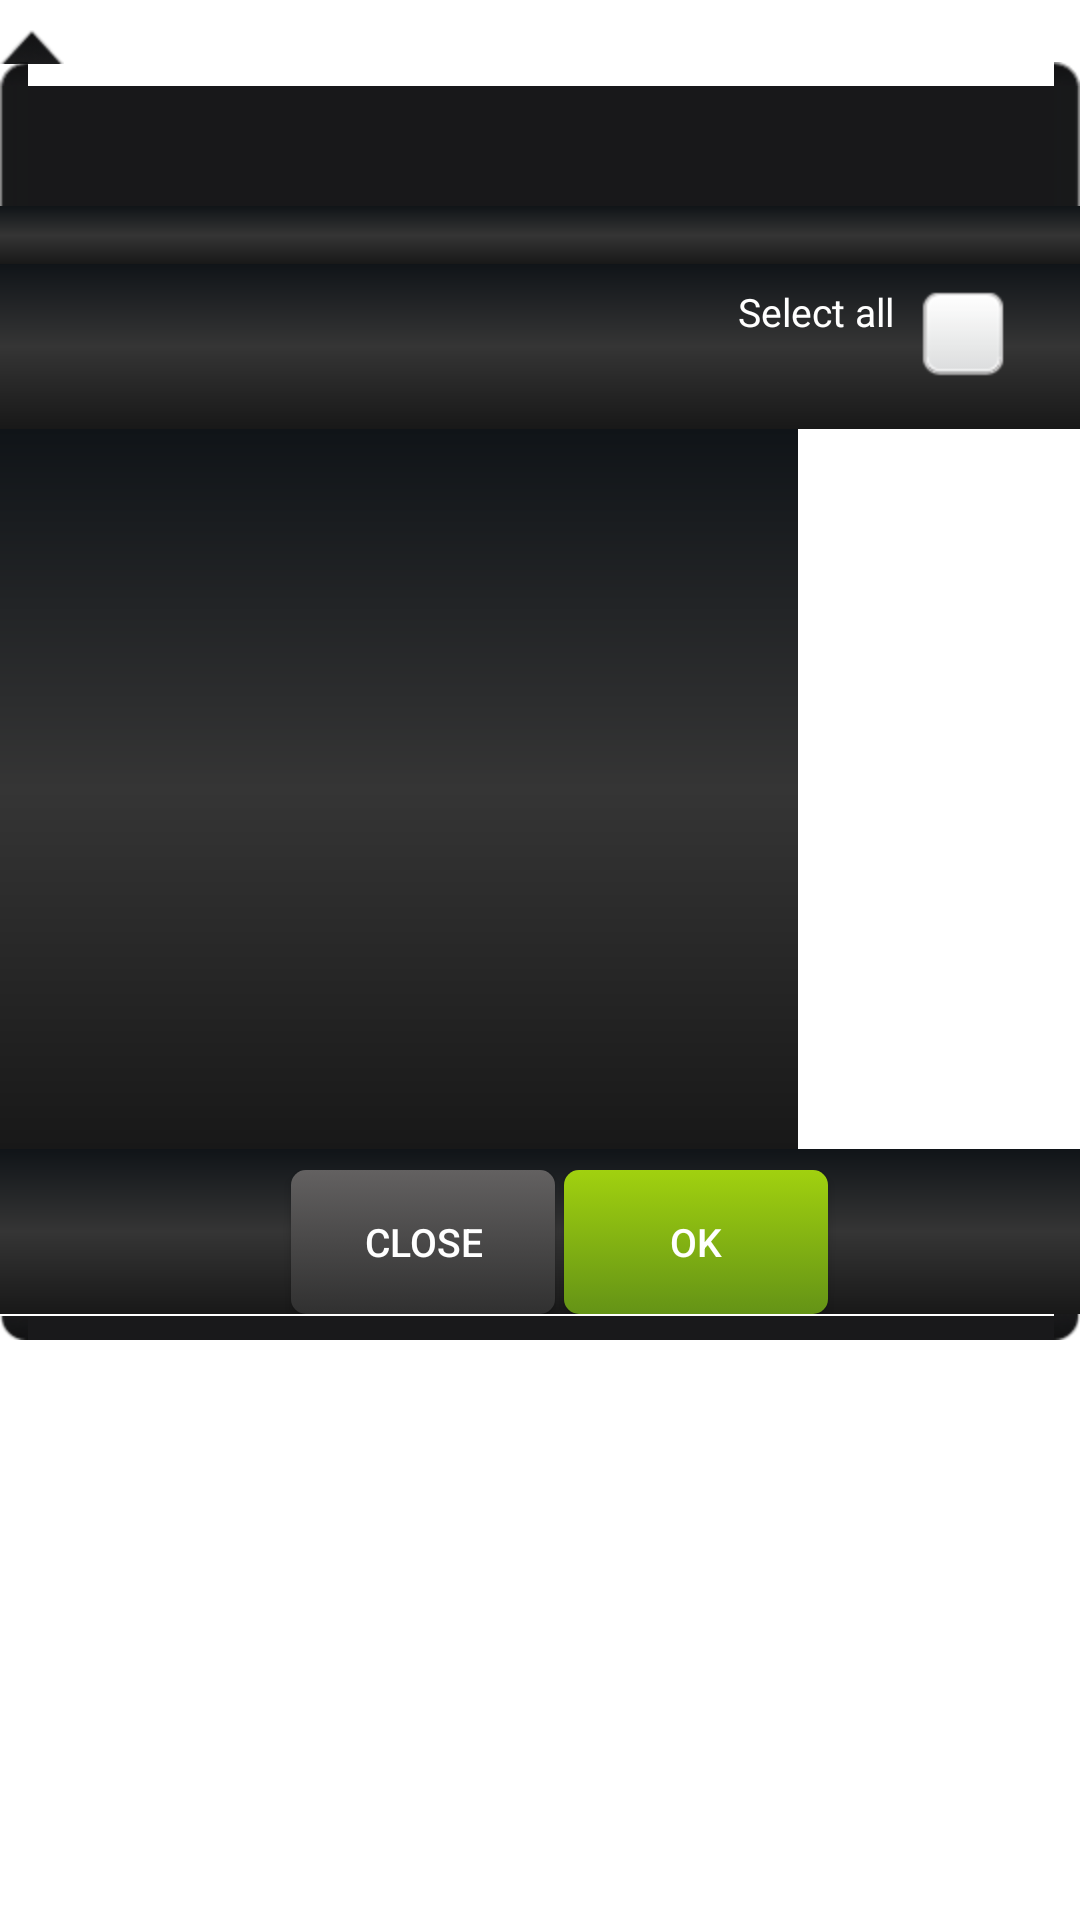

The Android layout XML behind this screen, and the referenced resources:
<!-- AndroidManifest.xml: fallback theme Theme.MaterialComponents.DayNight.NoActionBar -->
<!-- res/layout/selectable_list_popup_with_arrow_black.xml -->
<?xml version="1.0" encoding="utf-8"?>

<LinearLayout xmlns:android="http://schemas.android.com/apk/res/android"
    android:id="@id/popup_list"
    android:layout_width="wrap_content"
    android:layout_height="wrap_content"
    android:orientation="vertical"
    android:stretchMode="columnWidth" >

    <ImageView
        android:id="@id/arrow_up"
        android:layout_width="wrap_content"
        android:layout_height="wrap_content"
        android:layout_marginTop="10.0dip"
        android:src="@drawable/quickcontact_arrow_up_black" />

    <FrameLayout
        android:id="@id/popup_header"
        android:layout_width="fill_parent"
        android:layout_height="wrap_content"
        android:layout_marginTop="-1.0dip"
        android:background="@drawable/quickcontact_top_frame_black" >

        <Button
            android:id="@id/dialog_close"
            android:layout_width="wrap_content"
            android:layout_height="wrap_content"
            android:layout_gravity="right"
            android:layout_weight="0.0"
            android:background="@android:color/transparent"
            android:drawableLeft="@drawable/dialog_close"
            android:gravity="right|center"
            android:paddingRight="7.0dip"
            android:paddingTop="7.0dip"
            android:visibility="invisible" />
    </FrameLayout>

    <TextView
        android:id="@id/popup_title"
        style="@style/PopupTitle" />

    <LinearLayout
        android:id="@id/popup_buttons"
        android:layout_width="fill_parent"
        android:layout_height="wrap_content"
        android:layout_gravity="right"
        android:background="@drawable/popup_with_arrow_background_black"
        android:gravity="right"
        android:orientation="horizontal"
        android:paddingRight="7.0dip"
        android:paddingTop="7.0dip" >

        <TextView
            android:id="@id/all_checkbox_label"
            android:layout_width="wrap_content"
            android:layout_height="wrap_content"
            android:layout_gravity="right"
            android:layout_weight="0.0"
            android:paddingRight="7.0dip"
            android:text="@string/select_all"
            android:textColor="#ffffffff"
            android:textSize="13.0dip" />

        <CheckBox
            android:id="@id/all_checkbox"
            android:layout_width="wrap_content"
            android:layout_height="wrap_content"
            android:layout_gravity="right"
            android:button="@drawable/custom_checkbox"
            android:clickable="false"
            android:focusable="false"
            android:gravity="right"
            android:paddingBottom="3.0dip"
            android:paddingLeft="7.0dip"
            android:paddingRight="7.0dip"
            android:paddingTop="0.0px" />
    </LinearLayout>

    <LinearLayout
        android:id="@id/content_panel"
        android:layout_width="266.0dip"
        android:layout_height="240.0dip"
        android:background="@drawable/popup_with_arrow_background_black"
        android:orientation="vertical"
        android:paddingLeft="1.0px"
        android:paddingRight="1.0px"
        android:stretchMode="columnWidth" />

    <LinearLayout
        android:layout_width="fill_parent"
        android:layout_height="wrap_content"
        android:layout_gravity="center"
        android:background="@drawable/popup_with_arrow_background_black"
        android:gravity="center"
        android:orientation="horizontal"
        android:paddingTop="7.0dip" >

        <Button
            android:id="@id/popup_cancel_btn"
            style="@style/TextualButtonClose"
            android:layout_marginLeft="13.0dip"
            android:background="@drawable/button_background_selector"
            android:text="@string/close" />

        <ImageView
            android:layout_width="0.0dip"
            android:layout_height="3.0dip"
            android:layout_gravity="center"
            android:layout_marginBottom="3.0dip"
            android:layout_marginRight="3.0dip"
            android:layout_marginTop="3.0dip"
            android:layout_weight="0.0"
            android:gravity="center" />

        <Button
            android:id="@id/popup_ok_btn"
            style="@style/TextualButtonClose"
            android:background="@drawable/button_ok_background_selector"
            android:text="@string/ok" />
    </LinearLayout>

    <FrameLayout
        android:id="@id/popup_footer"
        android:layout_width="fill_parent"
        android:layout_height="wrap_content"
        android:layout_weight="0.0"
        android:background="@drawable/quickcontact_bottom_frame_black" />

    <ImageView
        android:id="@id/arrow_down"
        android:layout_width="wrap_content"
        android:layout_height="wrap_content"
        android:layout_marginLeft="7.0dip"
        android:layout_marginRight="7.0dip"
        android:layout_marginTop="0.0dip"
        android:src="@drawable/quickcontact_arrow_down_black" />

</LinearLayout>
<!-- resources referenced by this layout -->
<resources>
  <!-- drawable button_background_selector (drawable) -->
  <?xml version="1.0" encoding="utf-8"?>
  
  <selector
    xmlns:android="http://schemas.android.com/apk/res/android">
      <item android:state_pressed="true" android:drawable="@drawable/bg_button_selected" />
      <item android:state_pressed="false" android:drawable="@drawable/bg_button" />
  </selector>
  <!-- drawable custom_checkbox (drawable) -->
  <?xml version="1.0" encoding="utf-8"?>
  
  <selector
    xmlns:android="http://schemas.android.com/apk/res/android">
      <item android:state_checkable="true" android:drawable="@drawable/checkbox_state_normal" />
      <item android:state_checked="true" android:drawable="@drawable/checkbox_state_pressed" />
      <item android:drawable="@drawable/checkbox_state_normal" />
  </selector>
  <!-- drawable popup_with_arrow_background_black (drawable-hdpi) -->
  <?xml version="1.0" encoding="utf-8"?>
  
  <layer-list
    xmlns:android="http://schemas.android.com/apk/res/android">
      <item>
          <shape>
              <gradient android:startColor="#ff181818" android:endColor="#ff101418" android:angle="90.0" android:centerColor="#ff353535" />
          </shape>
      </item>
  </layer-list>
  <string name="close">Close</string>
  <string name="ok">OK</string>
  <string name="select_all">Select all</string>
  <style name="PopupTitle" parent="@style/PopupTitleGeneric">
          <item name="android:textSize">12.0dip</item>
      </style>
  <style name="TextualButtonClose" parent="@style/TextualButton">
          <item name="android:layout_gravity">center</item>
      </style>
  <!-- drawable bg_button_selected (drawable) -->
  <?xml version="1.0" encoding="utf-8"?>
  
  <layer-list
    xmlns:android="http://schemas.android.com/apk/res/android">
      <item>
          <shape android:shape="rectangle">
              <corners android:radius="5.0dip" />
              <gradient android:startColor="#ff807f7f" android:endColor="#ff3a3a3a" android:angle="90.0" />
          </shape>
      </item>
  </layer-list>
  <!-- drawable bg_button (drawable) -->
  <?xml version="1.0" encoding="utf-8"?>
  
  <layer-list
    xmlns:android="http://schemas.android.com/apk/res/android">
      <item>
          <shape android:shape="rectangle">
              <corners android:radius="5.0dip" />
              <gradient android:startColor="#ff303030" android:endColor="#ff636161" android:angle="90.0" />
          </shape>
      </item>
  </layer-list>
  <!-- drawable bg_button_disabled (drawable) -->
  <?xml version="1.0" encoding="utf-8"?>
  
  <layer-list
    xmlns:android="http://schemas.android.com/apk/res/android">
      <item>
          <shape android:shape="rectangle">
              <corners android:radius="5.0dip" />
              <gradient android:startColor="#ff7f7f7f" android:endColor="#ff3a3a3a" android:angle="90.0" />
          </shape>
      </item>
  </layer-list>
  <!-- drawable bg_ok_button (drawable) -->
  <?xml version="1.0" encoding="utf-8"?>
  
  <layer-list
    xmlns:android="http://schemas.android.com/apk/res/android">
      <item>
          <shape android:shape="rectangle">
              <corners android:radius="5.0dip" />
              <gradient android:startColor="@color/okButtonStart" android:endColor="@color/okButtonEnd" android:angle="90.0" />
          </shape>
      </item>
  </layer-list>
  <color name="themeLightColor">#ffb3ea0a</color>
  <color name="themeMediumDarkColor">#ff89b30d</color>
  <color name="okButtonStart">#ff649316</color>
  <color name="okButtonEnd">#ffa1d10f</color>
  <style name="PopupTextGeneric">
          <item name="android:paddingBottom">3.0dip</item>
          <item name="android:layout_height">wrap_content</item>
          <item name="android:editable">false</item>
      </style>
</resources>
